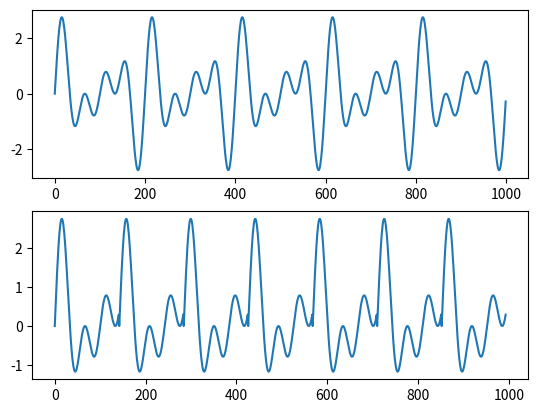

Generate this figure with matplotlib:
import matplotlib.pyplot as plt
import numpy as np

time = np.arange(0, 1, 0.001)
samples2 = np.sin(time * np.pi * 2 * 20) + np.sin(time * np.pi * 2 * 15) + np.sin(time * np.pi * 2 * 10)
timesplit = time[:len(time)//7]
timesplit = np.append(timesplit, [timesplit, timesplit, timesplit, timesplit, timesplit, timesplit])
samples3 = np.sin(timesplit * np.pi * 2 * 20) + np.sin(timesplit * np.pi * 2 * 15) + np.sin(timesplit * np.pi * 2 * 10)
_, (ax1, ax2) = plt.subplots(2)
ax1.plot(samples2)
ax2.plot(samples3)
plt.show()